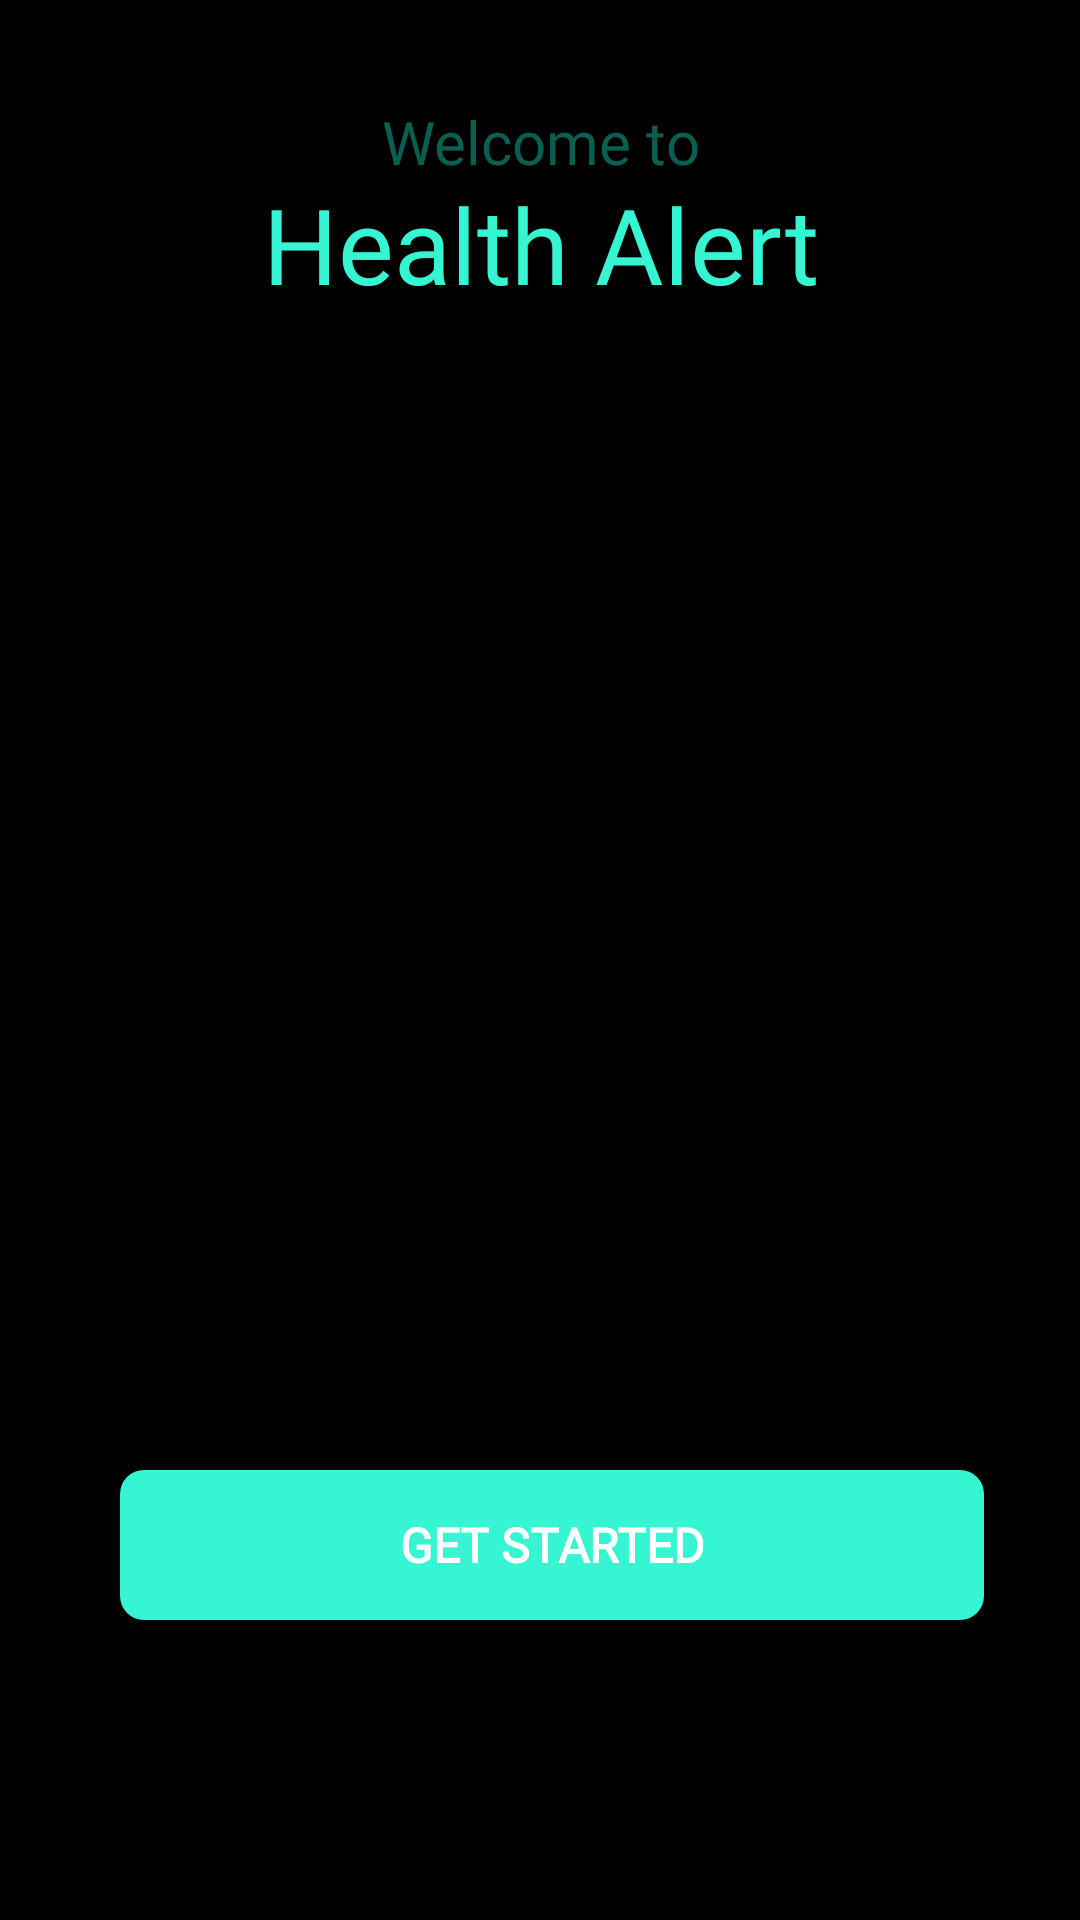

Write the Android layout XML for this screen, with the resource values it uses.
<!-- AndroidManifest.xml: application theme Theme.Onboarding -->
<!-- res/layout/activity_mainscreen.xml -->
<?xml version="1.0" encoding="utf-8"?>
<androidx.constraintlayout.widget.ConstraintLayout xmlns:android="http://schemas.android.com/apk/res/android"
    xmlns:app="http://schemas.android.com/apk/res-auto"
    xmlns:tools="http://schemas.android.com/tools"
    android:layout_width="match_parent"
    android:layout_height="match_parent"
    android:background="@color/black"
    tools:context=".mainscreen">

    <TextView
        android:id="@+id/heading"
        android:layout_width="match_parent"
        android:layout_height="wrap_content"
        android:fontFamily="@font/raleway_bold"
        android:text="Welcome to"
        android:textAlignment="center"
        android:textColor="@color/g1"
        android:textSize="20sp"
        app:layout_constraintBottom_toBottomOf="parent"
        app:layout_constraintEnd_toEndOf="parent"
        app:layout_constraintHorizontal_bias="0.0"
        app:layout_constraintStart_toStartOf="parent"
        app:layout_constraintTop_toTopOf="parent"
        app:layout_constraintVertical_bias="0.055" />

    <TextView
        android:id="@+id/heading2"
        android:layout_width="match_parent"
        android:layout_height="wrap_content"
        android:fontFamily="@font/raleway_bold"
        android:text="Health Alert"
        android:textAlignment="center"
        android:textColor="@color/g2"
        android:textSize="35sp"
        app:layout_constraintBottom_toBottomOf="parent"
        app:layout_constraintEnd_toEndOf="parent"
        app:layout_constraintHorizontal_bias="0.0"
        app:layout_constraintStart_toStartOf="parent"
        app:layout_constraintTop_toTopOf="parent"
        app:layout_constraintVertical_bias="0.098" />

    <ImageView
        android:id="@+id/titleImage"
        android:layout_width="match_parent"
        android:layout_height="wrap_content"
        android:layout_marginStart="32dp"
        android:layout_marginTop="136dp"
        android:src="@drawable/login1"
        app:layout_constraintStart_toStartOf="parent"
        app:layout_constraintTop_toTopOf="parent" />


















    <Button
        android:id="@+id/loginbtn"
        android:layout_width="0dp"
        android:layout_height="50dp"
        android:layout_marginStart="40dp"
        android:layout_marginBottom="100dp"
        android:background="@drawable/button_bg"
        android:fontFamily="@font/raleway_regular"
        android:text="Get Started"
        android:textColor="@color/white"
        android:textSize="16sp"
        android:textStyle="bold"
        app:layout_constraintBottom_toBottomOf="parent"
        app:layout_constraintStart_toStartOf="parent"
        app:layout_constraintWidth_percent=".8" />


</androidx.constraintlayout.widget.ConstraintLayout>
<!-- resources referenced by this layout -->
<resources>
  <color name="black">#FF000000</color>
  <color name="g1">#FF096050</color>
  <color name="g2">#FF36F5D3</color>
  
  
      //onboarding colors
  <color name="white">#FFFFFFFF</color>
  <!-- drawable button_bg (drawable) -->
  <?xml version="1.0" encoding="utf-8"?>
  <shape xmlns:android="http://schemas.android.com/apk/res/android">
  
      <corners android:radius="8dp"/>
  
      <solid android:color="@color/g2"/>
  </shape>
  <style name="Theme.Onboarding" parent="Theme.MaterialComponents.DayNight.NoActionBar">
          
          <item name="colorPrimary">@color/g2</item>
          <item name="colorPrimaryVariant">@color/black</item>
          <item name="colorOnPrimary">@color/white</item>
          
          <item name="colorSecondary">@color/g2</item>
          <item name="colorSecondaryVariant">@color/g2</item>
          <item name="colorOnSecondary">@color/black</item>
          
          <item name="android:statusBarColor" tools:targetApi="l">?attr/colorPrimaryVariant</item>
          
      </style>
</resources>
